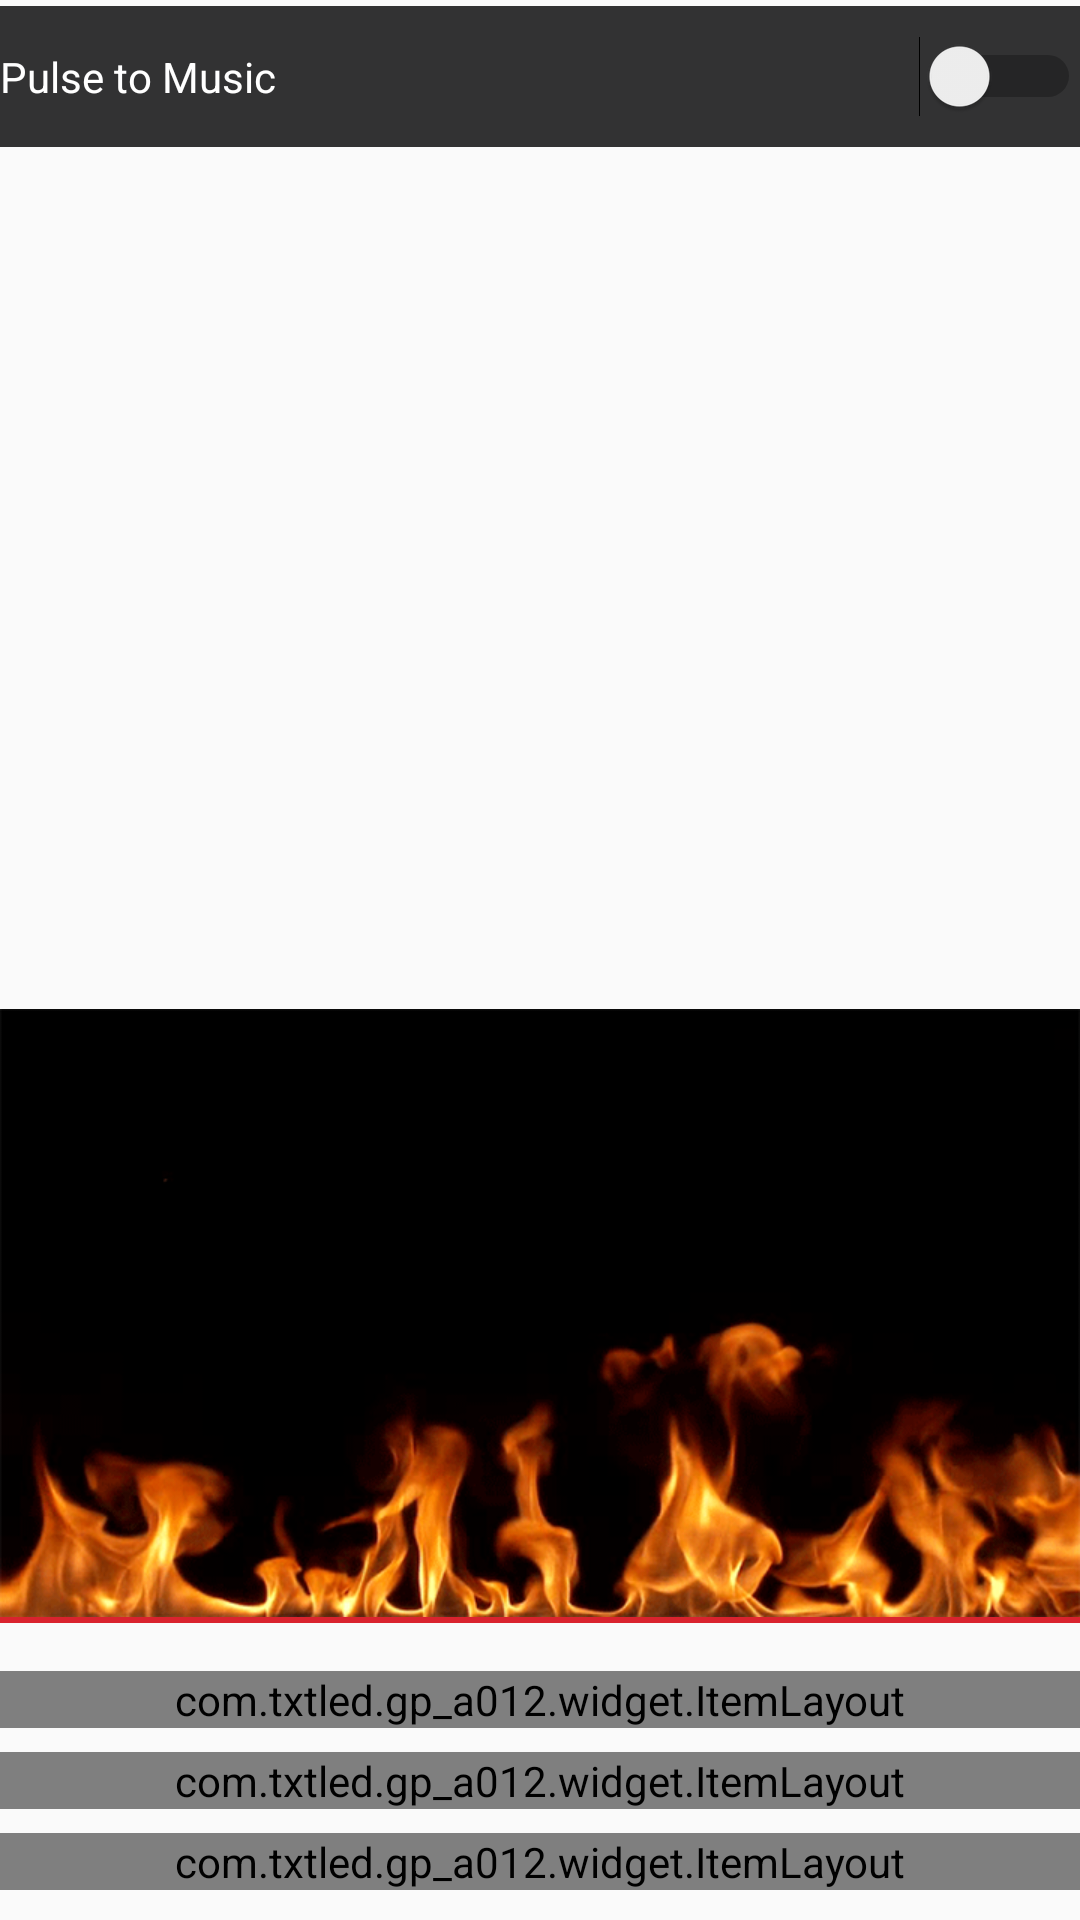

Write the Android layout XML for this screen, with the resource values it uses.
<!-- AndroidManifest.xml: application theme AppTheme -->
<!-- res/layout/fragment_flame.xml -->
<?xml version="1.0" encoding="utf-8"?>
<RelativeLayout
    xmlns:android="http://schemas.android.com/apk/res/android"
    xmlns:app="http://schemas.android.com/apk/res-auto"
    android:layout_width="match_parent"
    android:layout_height="match_parent">
    <RelativeLayout
        android:layout_width="match_parent"
        android:layout_height="wrap_content"
        android:layout_marginTop="@dimen/dp_2_y"
        android:paddingLeft="@dimen/dp_16_x"
        android:paddingRight="@dimen/dp_16_x"
        android:paddingTop="@dimen/dp_10_y"
        android:paddingBottom="@dimen/dp_10_y"
        android:background="@color/gray">
        <TextView
            android:id="@+id/tv_switch"
            style="@style/main_tv"
            android:layout_centerVertical="true"
            android:layout_toRightOf="@+id/iv_item_left"
            android:drawableLeft="@mipmap/icon_music_pulse"
            android:drawablePadding="@dimen/dp_8_x"
            android:text="@string/pulse_to_music" />
        <Switch
            android:id="@+id/switch_view"
            android:layout_width="wrap_content"
            android:layout_height="wrap_content"
            android:layout_alignParentRight="true"
            android:visibility="visible" />
    </RelativeLayout>
    <RelativeLayout
        android:id="@+id/rl_flame_back"
        android:layout_width="match_parent"
        android:layout_height="wrap_content"
        android:layout_above="@+id/v_line"
        android:background="@mipmap/ic_flameback_small">
    </RelativeLayout>

    <View
        android:id="@+id/v_line"
        android:layout_width="match_parent"
        android:layout_height="@dimen/dp_2_y"
        android:background="@color/colorAccent"
        android:layout_marginBottom="@dimen/dp_16_y"
        android:layout_above="@+id/il_light"/>
    <com.txtled.gp_a012.widget.ItemLayout
        android:id="@+id/il_light"
        android:layout_above="@+id/il_power"
        android:layout_width="match_parent"
        android:layout_height="wrap_content"
        app:ivLeft="@mipmap/ic_flame_light"
        app:ivRight="@mipmap/ic_flame_dark"
        android:layout_marginBottom="@dimen/dp_8_y"
        app:sbMax="3"
        app:showSeekBar="true">

    </com.txtled.gp_a012.widget.ItemLayout>
    <com.txtled.gp_a012.widget.ItemLayout
        android:id="@+id/il_power"
        android:layout_above="@+id/il_speed"
        android:layout_width="match_parent"
        android:layout_height="wrap_content"
        app:ivLeft="@mipmap/ic_flame_small"
        app:ivRight="@mipmap/ic_flame_big"
        android:layout_marginBottom="@dimen/dp_8_y"
        app:showSeekBar="true">

    </com.txtled.gp_a012.widget.ItemLayout>
    <com.txtled.gp_a012.widget.ItemLayout
        android:id="@+id/il_speed"
        android:layout_alignParentBottom="true"
        android:layout_width="match_parent"
        android:layout_height="wrap_content"
        app:ivLeft="@mipmap/ic_flame_sparse"
        app:ivRight="@mipmap/ic_flame_compressed"
        android:layout_marginBottom="@dimen/dp_10_y"
        app:sbMax="2"
        app:showSeekBar="true">

    </com.txtled.gp_a012.widget.ItemLayout>
</RelativeLayout>
<!-- resources referenced by this layout -->
<resources>
  <color name="colorAccent">#D9232E</color>
  <color name="gray">#323233</color>
  <dimen name="dp_10_y">10.00dp</dimen>
  <dimen name="dp_16_x">16.00dp</dimen>
  <dimen name="dp_16_y">16.00dp</dimen>
  <dimen name="dp_2_y">2.00dp</dimen>
  <dimen name="dp_8_x">8.00dp</dimen>
  <dimen name="dp_8_y">8.00dp</dimen>
  <!-- mipmap ic_flame_big: png bitmap (mipmap-xhdpi, 1522 bytes) -->
  <!-- mipmap ic_flame_compressed: png bitmap (mipmap-xhdpi, 1273 bytes) -->
  <!-- mipmap ic_flame_dark: png bitmap (mipmap-xhdpi, 1596 bytes) -->
  <!-- mipmap ic_flame_light: png bitmap (mipmap-xhdpi, 1176 bytes) -->
  <!-- mipmap ic_flame_small: png bitmap (mipmap-xhdpi, 1281 bytes) -->
  <!-- mipmap ic_flame_sparse: png bitmap (mipmap-xhdpi, 1151 bytes) -->
  <!-- mipmap ic_flameback_small: png bitmap (mipmap-xhdpi, 175333 bytes) -->
  <string name="pulse_to_music">Pulse to Music</string>
  <style name="main_tv">
          <item name="android:layout_width">wrap_content</item>
          <item name="android:layout_height">wrap_content</item>
          <item name="android:textSize">@dimen/dp_16_x</item>
          <item name="android:gravity">center</item>
          <item name="android:textColor">@drawable/tv_text_color</item>
      </style>
  <style name="AppTheme" parent="Theme.AppCompat.Light.DarkActionBar">
          
          <item name="colorPrimary">@color/black</item>
          <item name="colorPrimaryDark">@color/gray</item>
          <item name="colorAccent">@color/colorAccent</item>
          <item name="windowNoTitle">true</item>
      </style>
  <!-- drawable tv_text_color (drawable) -->
  <?xml version="1.0" encoding="utf-8"?>
  <selector xmlns:android="http://schemas.android.com/apk/res/android">
      <item android:color="@color/light_grey" android:state_pressed="true" />
      <item android:color="@color/white" android:state_pressed="false" />
  </selector>
  <color name="black">#000000</color>
  <color name="light_grey">#838384</color>
  <color name="white">#FFFFFF</color>
</resources>
